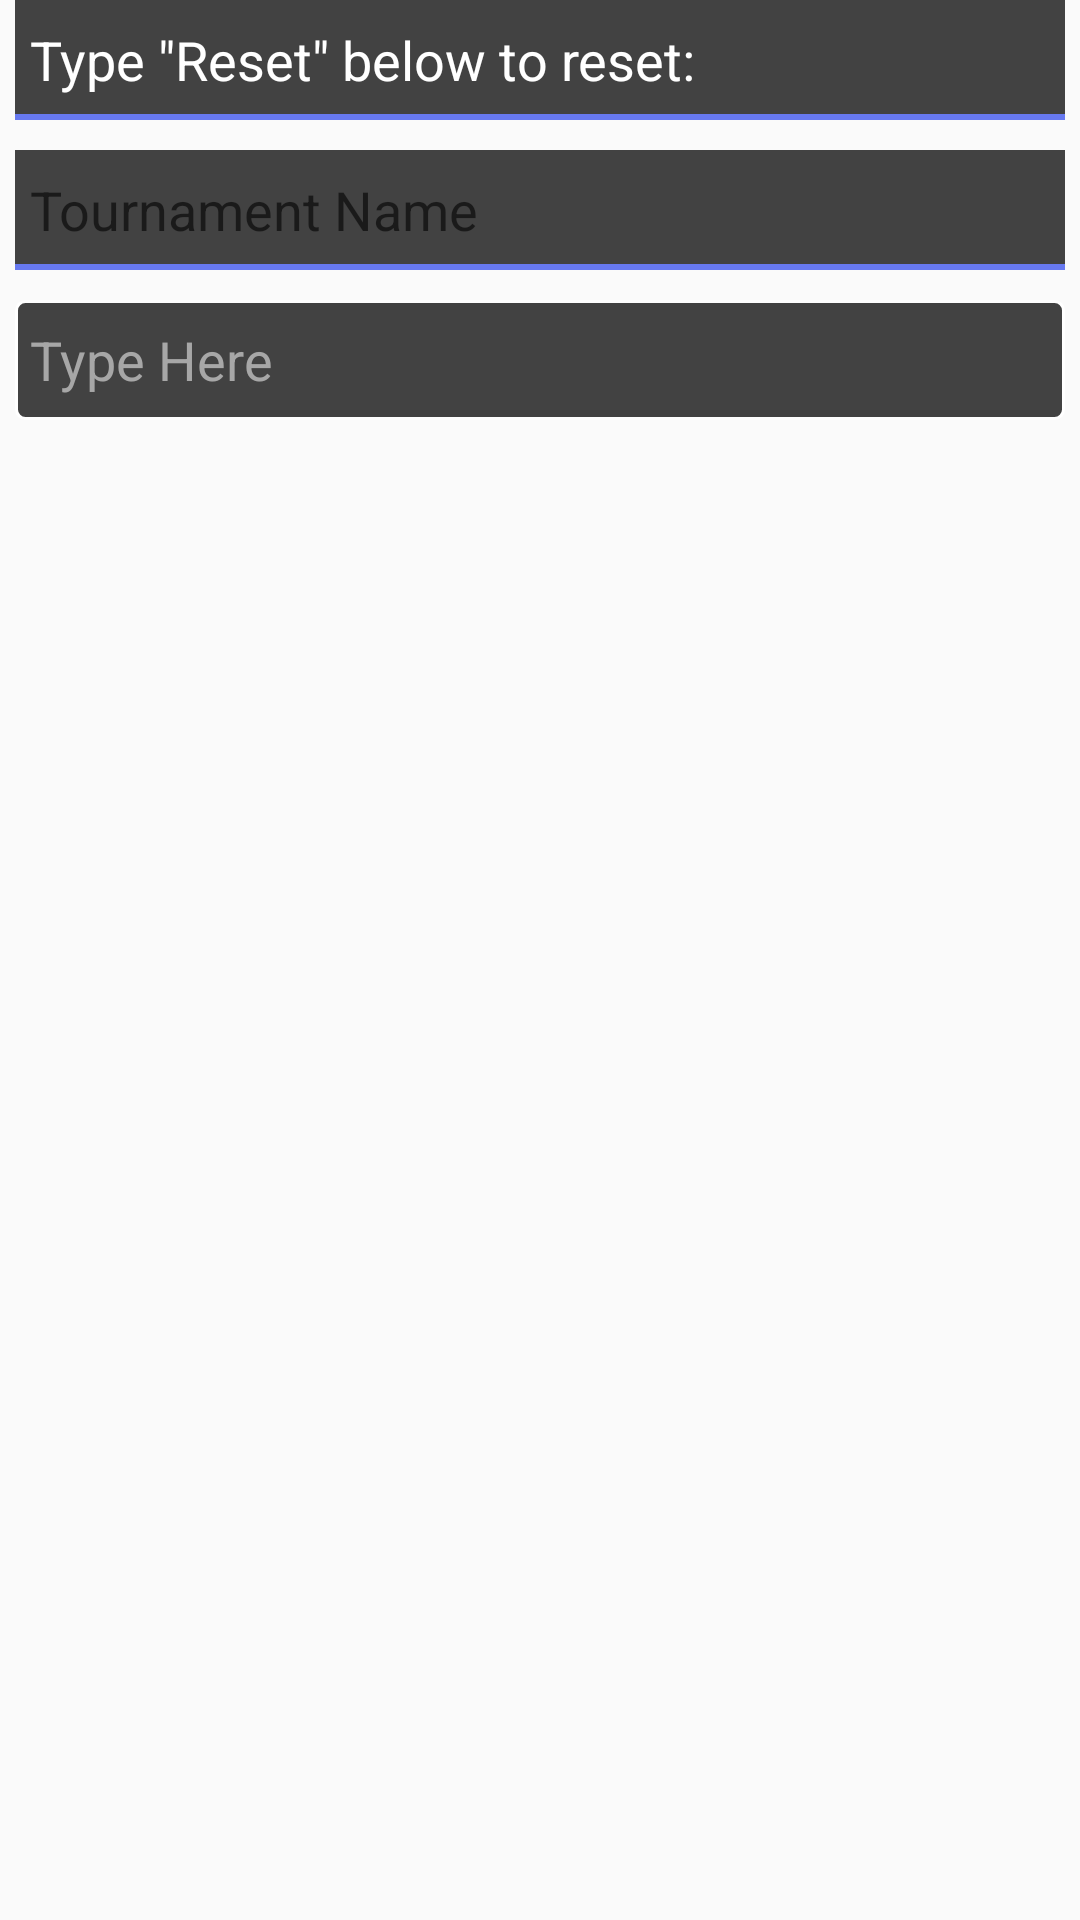

Produce the Android XML layout that renders to this screen, including the resource entries it uses.
<!-- AndroidManifest.xml: application theme AppTheme -->
<!-- res/layout/match_reset_dialog.xml -->
<?xml version="1.0" encoding="utf-8"?>
<LinearLayout xmlns:android="http://schemas.android.com/apk/res/android"
    android:layout_width="match_parent"
    android:layout_height="match_parent"
    android:orientation="vertical">

    <TextView
        style="@style/menu_h2"
        android:layout_width="match_parent"
        android:layout_height="40dp"
        android:text='Type "Reset" below to reset:' />

    <TextView
        android:id="@+id/match_reset_tournament_name"
        style="@style/menu_h2"
        android:layout_width="match_parent"
        android:layout_height="40dp"
        android:hint='Tournament Name' />

    <EditText
        android:id="@+id/match_reset_prompt"
        style="@style/menu_edit_text"
        android:layout_width="match_parent"
        android:layout_height="40dp"
        android:hint="Type Here" />

    <LinearLayout
        android:id="@+id/match_reset_error_layout"
        android:layout_width="match_parent"
        android:layout_height="wrap_content"
        android:orientation="vertical" />

</LinearLayout>
<!-- resources referenced by this layout -->
<resources>
  <style name="menu_edit_text">
          <item name="android:background">@drawable/menu_edit_text_outline</item>
          <item name="android:textColor">@color/menu_text</item>
          <item name="android:textColorHint">@color/menu_hint</item>
          <item name="android:textSize">18sp</item>
          <item name="android:layout_width">wrap_content</item>
          <item name="android:layout_height">35dp</item>
          <item name="android:gravity">center_vertical</item>
          <item name="android:paddingLeft">5dp</item>
          <item name="android:paddingRight">5dp</item>
          <item name="android:layout_marginLeft">5dp</item>
          <item name="android:layout_marginRight">5dp</item>
          <item name="android:layout_marginBottom">10dp</item>
  
      </style>
  <style name="menu_h2">
          <item name="android:background">@drawable/menu_bottom_border</item>
          <item name="android:textColor">@color/menu_text</item>
          <item name="android:textSize">18sp</item>
          <item name="android:layout_width">wrap_content</item>
          <item name="android:layout_height">35dp</item>
          <item name="android:gravity">center_vertical</item>
          <item name="android:paddingLeft">5dp</item>
          <item name="android:paddingRight">5dp</item>
          <item name="android:layout_marginLeft">5dp</item>
          <item name="android:layout_marginRight">5dp</item>
          <item name="android:layout_marginBottom">10dp</item>
      </style>
  <style name="AppTheme" parent="Theme.AppCompat.Light.NoActionBar">
          
          <item name="colorPrimary">@color/colorPrimary</item>
          <item name="colorPrimaryDark">@color/colorPrimaryDark</item>
          <item name="colorAccent">@color/colorAccent</item>
      </style>
  <!-- drawable menu_edit_text_outline (drawable) -->
  <?xml version="1.0" encoding="utf-8"?>
  <shape xmlns:android="http://schemas.android.com/apk/res/android" android:shape="rectangle">
      <stroke
          android:width="1dp"
          android:color="@color/menu_text"></stroke>
      <corners android:radius="3dp"></corners>
      <solid android:color="@color/menu_background"></solid>
  </shape>
  <color name="menu_text">#FFFFFF</color>
  <color name="menu_hint">#A7A7A7</color>
  <!-- drawable menu_bottom_border (drawable) -->
  <?xml version="1.0" encoding="utf-8"?>
  <layer-list xmlns:android="http://schemas.android.com/apk/res/android">
      <item>
          <shape android:shape="rectangle">
              <stroke
                  android:width="2dp"
                  android:color="@color/menu_title" />
              <solid android:color="@color/menu_background" />
          </shape>
      </item>
  
      <item android:bottom="2dp">
          <shape android:shape="rectangle">
              <stroke
                  android:width="2dp"
                  android:color="@color/menu_background" />
          </shape>
      </item>
  
  </layer-list>
  <color name="colorPrimary">#3F51B5</color>
  <color name="colorPrimaryDark">#303F9F</color>
  <color name="colorAccent">#FF4081</color>
  <color name="menu_background">#424242</color>
  <color name="menu_title">#6779F0</color>
</resources>
